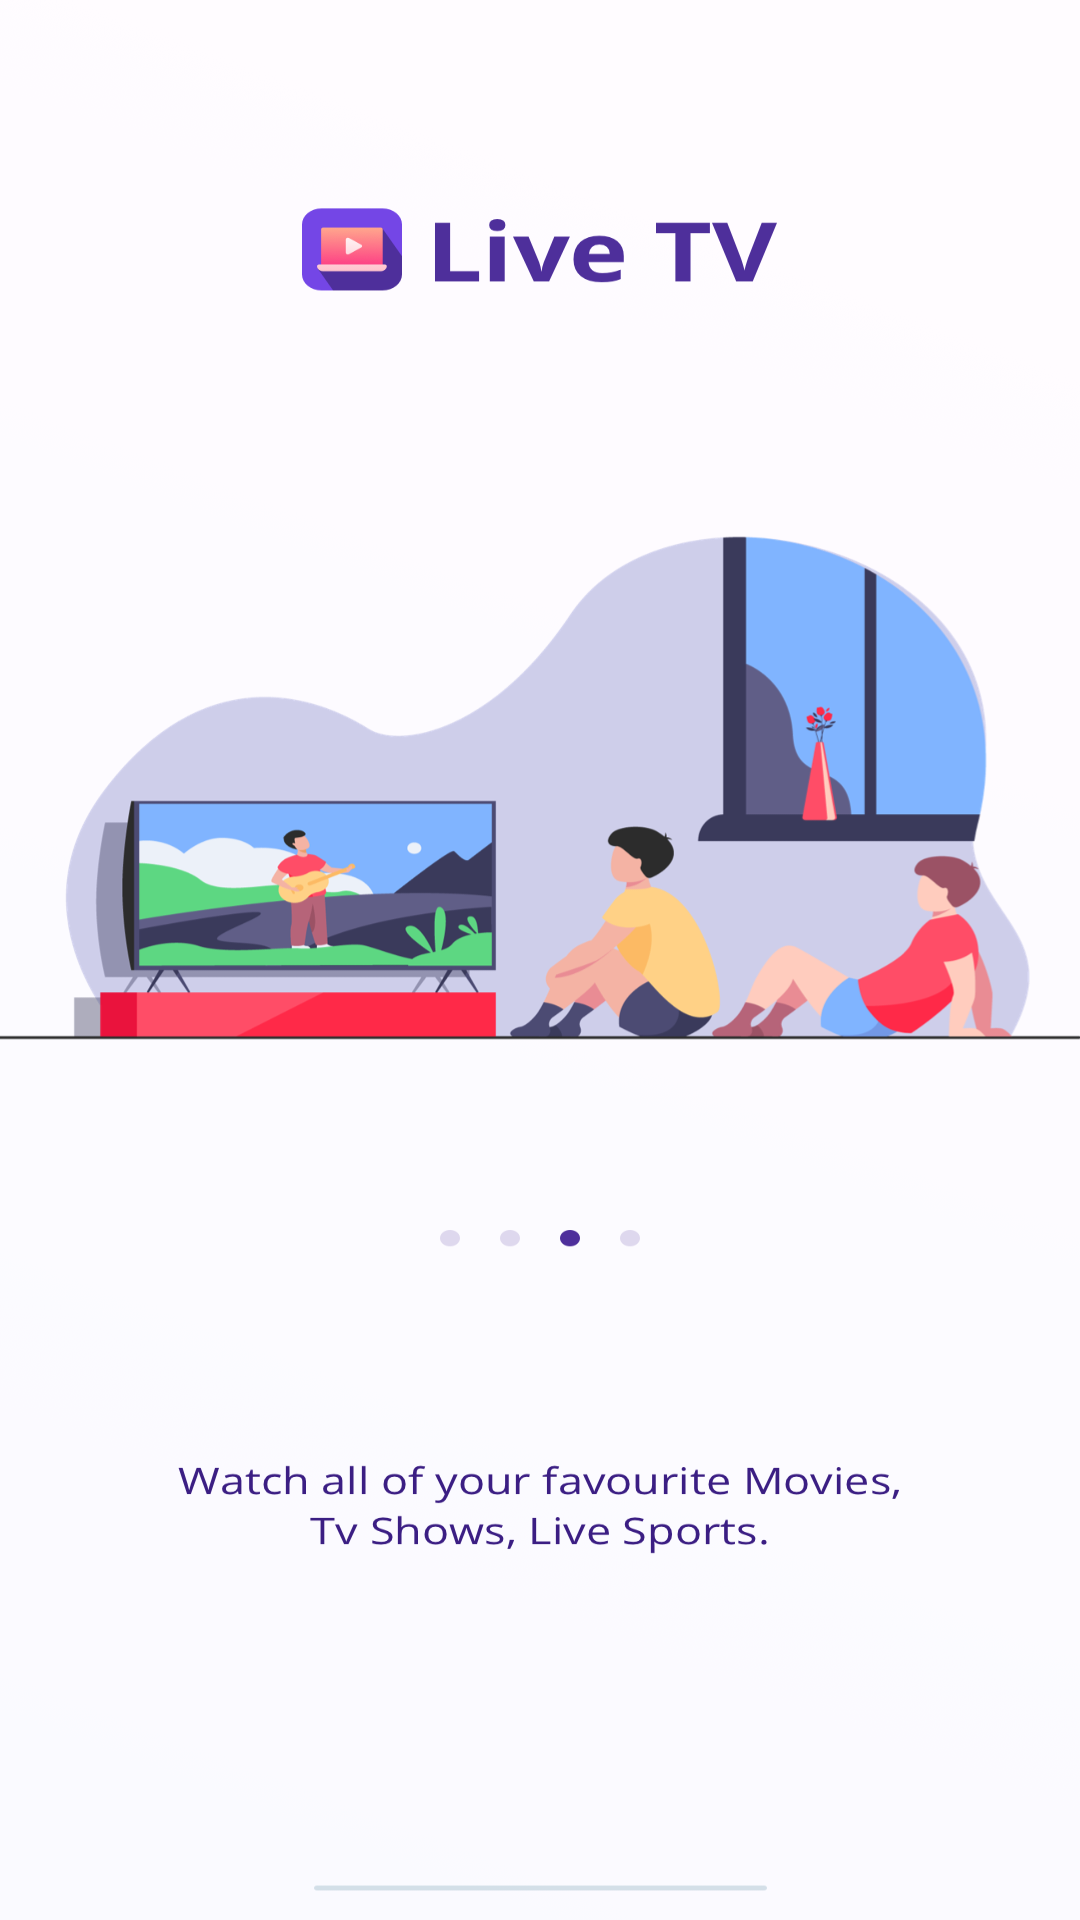

Produce the Android XML layout that renders to this screen, including the resource entries it uses.
<!-- AndroidManifest.xml: application theme AppTheme -->
<!-- res/layout/welcome_slide3.xml -->
<?xml version="1.0" encoding="utf-8"?>
<RelativeLayout xmlns:android="http://schemas.android.com/apk/res/android"
    android:layout_width="match_parent"
    android:layout_height="match_parent"
    android:background="@drawable/intro_tree">



</RelativeLayout>
<!-- resources referenced by this layout -->
<resources>
  <!-- drawable intro_tree: webp bitmap (drawable, 168094 bytes) -->
  <style name="AppTheme" parent="Theme.AppCompat.Light.DarkActionBar">
          <item name="colorPrimary">@color/color_primary</item>
          <item name="colorPrimaryDark">@color/color_primary</item>
          <item name="colorAccent">@color/color_primary</item>
          <item name="android:windowLightStatusBar" tools:ignore="NewApi">true</item>
      </style>
  <color name="color_primary">#FBFBFD</color>
</resources>
